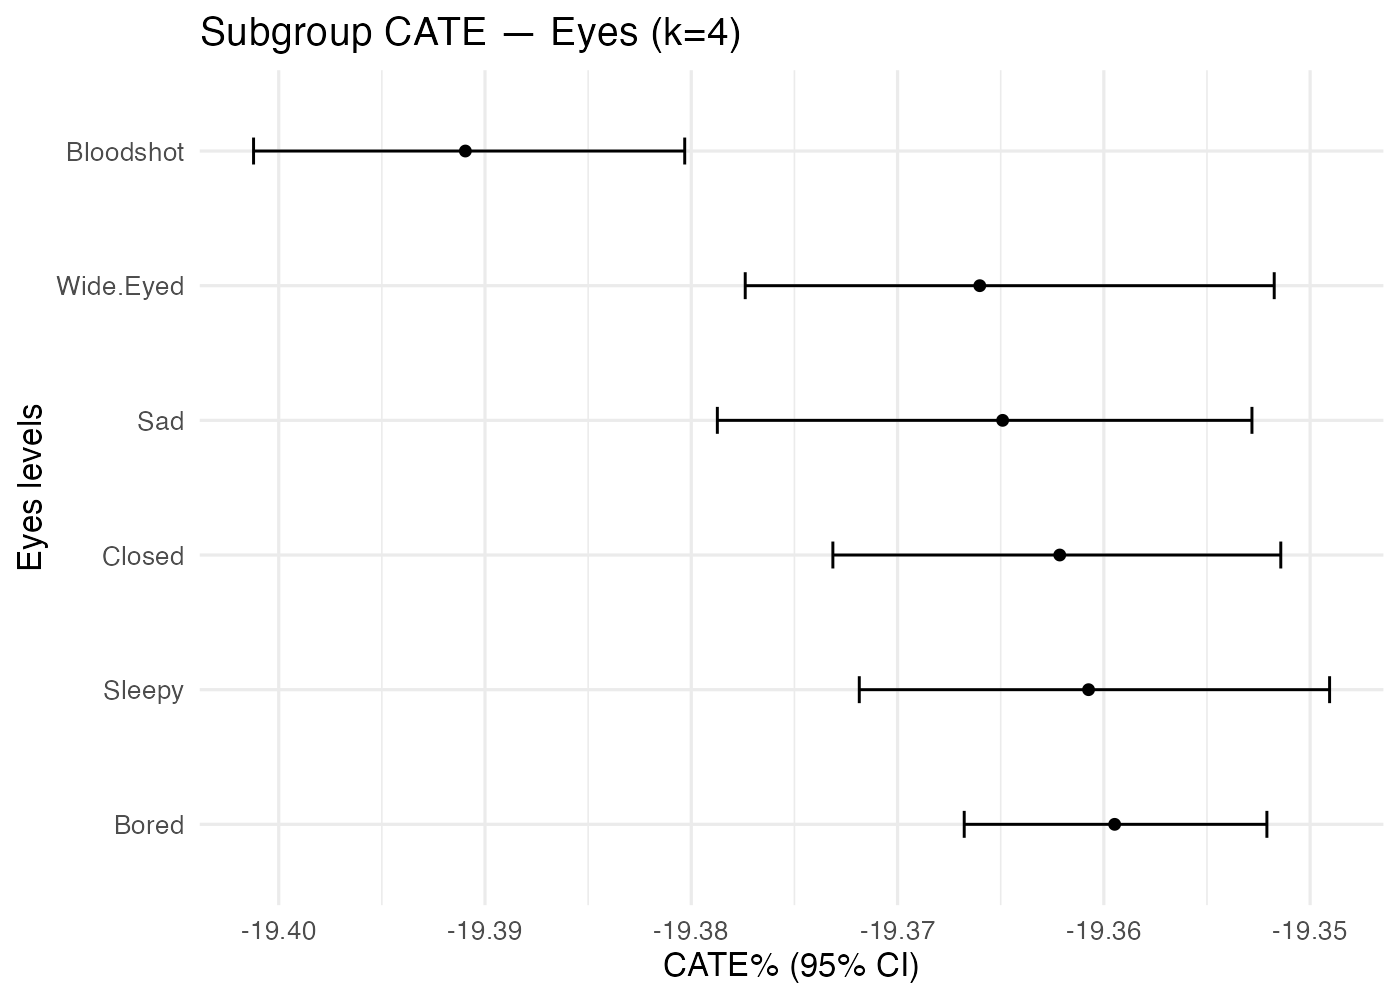

Data behind this chart, as committed beside it:
treatment, k, family, level, n, mean_pct, lo_pct, hi_pct
Earring_No+Fur_Dark.Brown+Hat_No+Mouth_B…, 4, Eyes, Bloodshot, 776, -19.39, -19.4, -19.38
Earring_No+Fur_Dark.Brown+Hat_No+Mouth_B…, 4, Eyes, Bored, 1586, -19.36, -19.37, -19.35
Earring_No+Fur_Dark.Brown+Hat_No+Mouth_B…, 4, Eyes, Closed, 677, -19.36, -19.37, -19.35
Earring_No+Fur_Dark.Brown+Hat_No+Mouth_B…, 4, Eyes, Sad, 519, -19.36, -19.38, -19.35
Earring_No+Fur_Dark.Brown+Hat_No+Mouth_B…, 4, Eyes, Sleepy, 689, -19.36, -19.37, -19.35
Earring_No+Fur_Dark.Brown+Hat_No+Mouth_B…, 4, Eyes, Wide.Eyed, 510, -19.37, -19.38, -19.35
